The GitHub repository RuikeYuan/partvision contains a labelled image folder "images" with 9 categories: alternator, brake disc, headlight left, headlight right, side mirror left, side mirror right, taillight left, taillight right, wheel rim. Examples follow, each with its label.

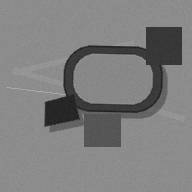
Label: side mirror right

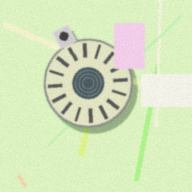
Label: alternator

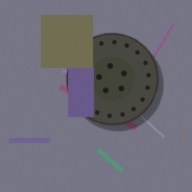
Label: brake disc

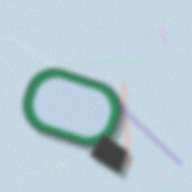
Label: side mirror left

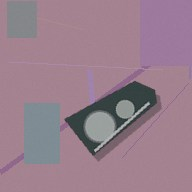
Label: headlight left

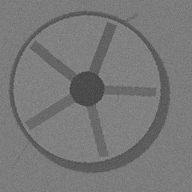
Label: wheel rim
